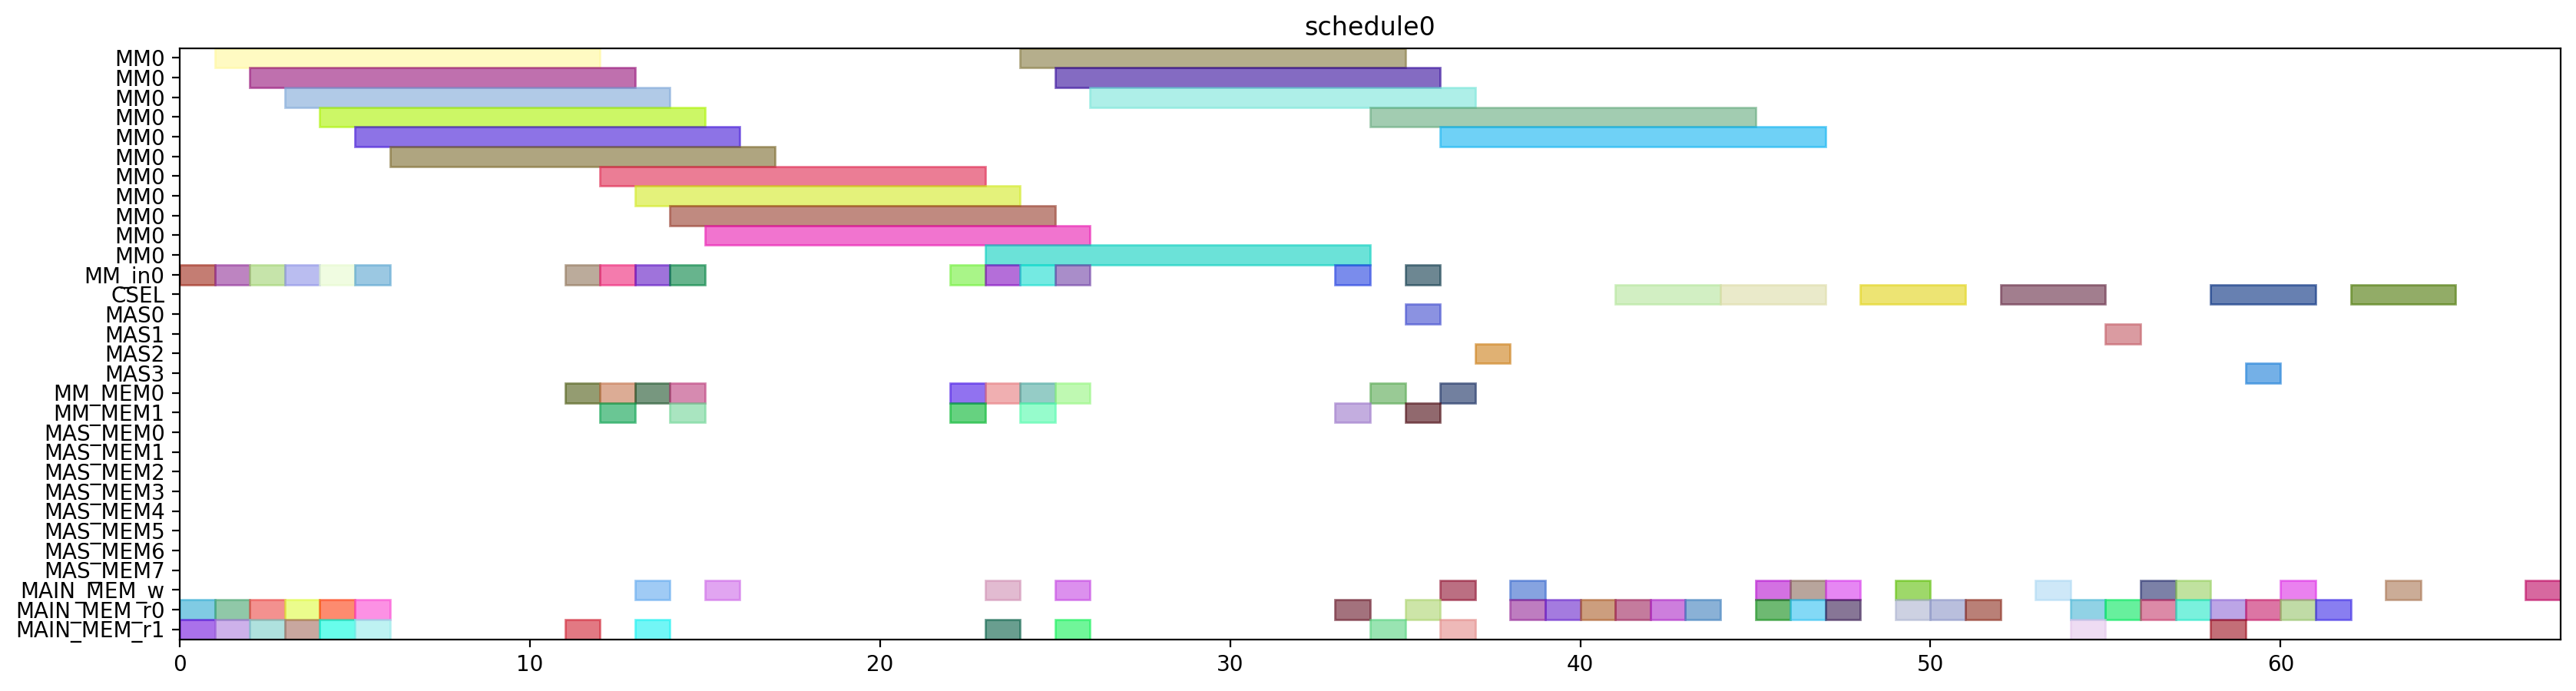

The script that drew this image:
from pyschedule import Scenario, solvers, plotters, alt


def solve():
	horizon = 120
	S = Scenario("schedule0", horizon=horizon)

	# resource
	MM = S.Resources('MM', num=1, size=11)
	MM_in = S.Resources('MM_in', num=1)
	CSEL = S.Resource('CSEL')
	MAS = S.Resources('MAS', num=4, size=1, periods=range(1, horizon))
	MM_MEM = S.Resources('MM_MEM', num=2)
	MAS_MEM = S.Resources('MAS_MEM', num=8)
	MAIN_MEM_w = S.Resource('MAIN_MEM_w', size=1)
	MAIN_MEM_r = S.Resources('MAIN_MEM_r', num=2)

	# result of previous scheduling

	# new tasks
	alpha0 = S.Task('alpha0', length=11, delay_cost=1)
	alpha0 += alt(MM)
	alpha0_in = S.Task('alpha0_in', length=1, delay_cost=1)
	alpha0_in += alt(MM_in)
	S += alpha0_in*MM_in[0]<=alpha0*MM[0]
	alpha0_mem0 = S.Task('alpha0_mem0', length=1, delay_cost=1)
	alpha0_mem0 += MAIN_MEM_r[0]
	S += alpha0_mem0 <= alpha0

	alpha0_mem1 = S.Task('alpha0_mem1', length=1, delay_cost=1)
	alpha0_mem1 += MAIN_MEM_r[1]
	S += alpha0_mem1 <= alpha0

	alpha1 = S.Task('alpha1', length=11, delay_cost=1)
	alpha1 += alt(MM)
	alpha1_in = S.Task('alpha1_in', length=1, delay_cost=1)
	alpha1_in += alt(MM_in)
	S += alpha1_in*MM_in[0]<=alpha1*MM[0]
	alpha1_mem0 = S.Task('alpha1_mem0', length=1, delay_cost=1)
	alpha1_mem0 += MAIN_MEM_r[0]
	S += alpha1_mem0 <= alpha1

	alpha1_mem1 = S.Task('alpha1_mem1', length=1, delay_cost=1)
	alpha1_mem1 += MAIN_MEM_r[1]
	S += alpha1_mem1 <= alpha1

	xit2N0 = S.Task('xit2N0', length=11, delay_cost=1)
	xit2N0 += alt(MM)
	xit2N0_in = S.Task('xit2N0_in', length=1, delay_cost=1)
	xit2N0_in += alt(MM_in)
	S += xit2N0_in*MM_in[0]<=xit2N0*MM[0]
	S += 0<xit2N0

	xit2N0_w = S.Task('xit2N0_w', length=1, delay_cost=1)
	xit2N0_w += alt(MAIN_MEM_w)
	S += xit2N0 <= xit2N0_w

	xit2N0_mem0 = S.Task('xit2N0_mem0', length=1, delay_cost=1)
	xit2N0_mem0 += MAIN_MEM_r[0]
	S += xit2N0_mem0 <= xit2N0

	xit2N0_mem1 = S.Task('xit2N0_mem1', length=1, delay_cost=1)
	xit2N0_mem1 += MAIN_MEM_r[1]
	S += xit2N0_mem1 <= xit2N0

	xit2N1 = S.Task('xit2N1', length=11, delay_cost=1)
	xit2N1 += alt(MM)
	xit2N1_in = S.Task('xit2N1_in', length=1, delay_cost=1)
	xit2N1_in += alt(MM_in)
	S += xit2N1_in*MM_in[0]<=xit2N1*MM[0]
	S += 0<xit2N1

	xit2N1_w = S.Task('xit2N1_w', length=1, delay_cost=1)
	xit2N1_w += alt(MAIN_MEM_w)
	S += xit2N1 <= xit2N1_w

	xit2N1_mem0 = S.Task('xit2N1_mem0', length=1, delay_cost=1)
	xit2N1_mem0 += MAIN_MEM_r[0]
	S += xit2N1_mem0 <= xit2N1

	xit2N1_mem1 = S.Task('xit2N1_mem1', length=1, delay_cost=1)
	xit2N1_mem1 += MAIN_MEM_r[1]
	S += xit2N1_mem1 <= xit2N1

	t30 = S.Task('t30', length=11, delay_cost=1)
	t30 += alt(MM)
	t30_in = S.Task('t30_in', length=1, delay_cost=1)
	t30_in += alt(MM_in)
	S += t30_in*MM_in[0]<=t30*MM[0]
	t30_mem0 = S.Task('t30_mem0', length=1, delay_cost=1)
	t30_mem0 += MAIN_MEM_r[0]
	S += t30_mem0 <= t30

	t30_mem1 = S.Task('t30_mem1', length=1, delay_cost=1)
	t30_mem1 += MAIN_MEM_r[1]
	S += t30_mem1 <= t30

	t31 = S.Task('t31', length=11, delay_cost=1)
	t31 += alt(MM)
	t31_in = S.Task('t31_in', length=1, delay_cost=1)
	t31_in += alt(MM_in)
	S += t31_in*MM_in[0]<=t31*MM[0]
	t31_mem0 = S.Task('t31_mem0', length=1, delay_cost=1)
	t31_mem0 += MAIN_MEM_r[0]
	S += t31_mem0 <= t31

	t31_mem1 = S.Task('t31_mem1', length=1, delay_cost=1)
	t31_mem1 += MAIN_MEM_r[1]
	S += t31_mem1 <= t31

	alphaD0 = S.Task('alphaD0', length=11, delay_cost=1)
	alphaD0 += alt(MM)
	alphaD0_in = S.Task('alphaD0_in', length=1, delay_cost=1)
	alphaD0_in += alt(MM_in)
	S += alphaD0_in*MM_in[0]<=alphaD0*MM[0]
	S += 0<alphaD0

	alphaD0_w = S.Task('alphaD0_w', length=1, delay_cost=1)
	alphaD0_w += alt(MAIN_MEM_w)
	S += alphaD0 <= alphaD0_w

	alphaD0_mem0 = S.Task('alphaD0_mem0', length=1, delay_cost=1)
	alphaD0_mem0 += alt(MM_MEM)
	S += (alpha0*MM[0])-1 < alphaD0_mem0*MM_MEM[0]
	S += alphaD0_mem0 <= alphaD0

	alphaD0_mem1 = S.Task('alphaD0_mem1', length=1, delay_cost=1)
	alphaD0_mem1 += MAIN_MEM_r[1]
	S += alphaD0_mem1 <= alphaD0

	alphaD1 = S.Task('alphaD1', length=11, delay_cost=1)
	alphaD1 += alt(MM)
	alphaD1_in = S.Task('alphaD1_in', length=1, delay_cost=1)
	alphaD1_in += alt(MM_in)
	S += alphaD1_in*MM_in[0]<=alphaD1*MM[0]
	S += 0<alphaD1

	alphaD1_w = S.Task('alphaD1_w', length=1, delay_cost=1)
	alphaD1_w += alt(MAIN_MEM_w)
	S += alphaD1 <= alphaD1_w

	alphaD1_mem0 = S.Task('alphaD1_mem0', length=1, delay_cost=1)
	alphaD1_mem0 += alt(MM_MEM)
	S += (alpha1*MM[0])-1 < alphaD1_mem0*MM_MEM[0]
	S += alphaD1_mem0 <= alphaD1

	alphaD1_mem1 = S.Task('alphaD1_mem1', length=1, delay_cost=1)
	alphaD1_mem1 += MAIN_MEM_r[1]
	S += alphaD1_mem1 <= alphaD1

	alpha20 = S.Task('alpha20', length=11, delay_cost=1)
	alpha20 += alt(MM)
	alpha20_in = S.Task('alpha20_in', length=1, delay_cost=1)
	alpha20_in += alt(MM_in)
	S += alpha20_in*MM_in[0]<=alpha20*MM[0]
	alpha20_mem0 = S.Task('alpha20_mem0', length=1, delay_cost=1)
	alpha20_mem0 += alt(MM_MEM)
	S += (alpha0*MM[0])-1 < alpha20_mem0*MM_MEM[0]
	S += alpha20_mem0 <= alpha20

	alpha20_mem1 = S.Task('alpha20_mem1', length=1, delay_cost=1)
	alpha20_mem1 += alt(MM_MEM)
	S += (alpha0*MM[0])-1 < alpha20_mem1*MM_MEM[1]
	S += alpha20_mem1 <= alpha20

	alpha21 = S.Task('alpha21', length=11, delay_cost=1)
	alpha21 += alt(MM)
	alpha21_in = S.Task('alpha21_in', length=1, delay_cost=1)
	alpha21_in += alt(MM_in)
	S += alpha21_in*MM_in[0]<=alpha21*MM[0]
	alpha21_mem0 = S.Task('alpha21_mem0', length=1, delay_cost=1)
	alpha21_mem0 += alt(MM_MEM)
	S += (alpha1*MM[0])-1 < alpha21_mem0*MM_MEM[0]
	S += alpha21_mem0 <= alpha21

	alpha21_mem1 = S.Task('alpha21_mem1', length=1, delay_cost=1)
	alpha21_mem1 += alt(MM_MEM)
	S += (alpha1*MM[0])-1 < alpha21_mem1*MM_MEM[1]
	S += alpha21_mem1 <= alpha21

	alpha2V0 = S.Task('alpha2V0', length=11, delay_cost=1)
	alpha2V0 += alt(MM)
	alpha2V0_in = S.Task('alpha2V0_in', length=1, delay_cost=1)
	alpha2V0_in += alt(MM_in)
	S += alpha2V0_in*MM_in[0]<=alpha2V0*MM[0]
	alpha2V0_mem0 = S.Task('alpha2V0_mem0', length=1, delay_cost=1)
	alpha2V0_mem0 += alt(MM_MEM)
	S += (alpha20*MM[0])-1 < alpha2V0_mem0*MM_MEM[0]
	S += alpha2V0_mem0 <= alpha2V0

	alpha2V0_mem1 = S.Task('alpha2V0_mem1', length=1, delay_cost=1)
	alpha2V0_mem1 += MAIN_MEM_r[1]
	S += alpha2V0_mem1 <= alpha2V0

	alpha2V1 = S.Task('alpha2V1', length=11, delay_cost=1)
	alpha2V1 += alt(MM)
	alpha2V1_in = S.Task('alpha2V1_in', length=1, delay_cost=1)
	alpha2V1_in += alt(MM_in)
	S += alpha2V1_in*MM_in[0]<=alpha2V1*MM[0]
	alpha2V1_mem0 = S.Task('alpha2V1_mem0', length=1, delay_cost=1)
	alpha2V1_mem0 += alt(MM_MEM)
	S += (alpha21*MM[0])-1 < alpha2V1_mem0*MM_MEM[0]
	S += alpha2V1_mem0 <= alpha2V1

	alpha2V1_mem1 = S.Task('alpha2V1_mem1', length=1, delay_cost=1)
	alpha2V1_mem1 += MAIN_MEM_r[1]
	S += alpha2V1_mem1 <= alpha2V1

	t3alphaD0 = S.Task('t3alphaD0', length=11, delay_cost=1)
	t3alphaD0 += alt(MM)
	t3alphaD0_in = S.Task('t3alphaD0_in', length=1, delay_cost=1)
	t3alphaD0_in += alt(MM_in)
	S += t3alphaD0_in*MM_in[0]<=t3alphaD0*MM[0]
	t3alphaD0_mem0 = S.Task('t3alphaD0_mem0', length=1, delay_cost=1)
	t3alphaD0_mem0 += alt(MM_MEM)
	S += (t30*MM[0])-1 < t3alphaD0_mem0*MM_MEM[0]
	S += t3alphaD0_mem0 <= t3alphaD0

	t3alphaD0_mem1 = S.Task('t3alphaD0_mem1', length=1, delay_cost=1)
	t3alphaD0_mem1 += alt(MM_MEM)
	S += (alphaD0*MM[0])-1 < t3alphaD0_mem1*MM_MEM[1]
	S += t3alphaD0_mem1 <= t3alphaD0

	t3alphaD1 = S.Task('t3alphaD1', length=11, delay_cost=1)
	t3alphaD1 += alt(MM)
	t3alphaD1_in = S.Task('t3alphaD1_in', length=1, delay_cost=1)
	t3alphaD1_in += alt(MM_in)
	S += t3alphaD1_in*MM_in[0]<=t3alphaD1*MM[0]
	t3alphaD1_mem0 = S.Task('t3alphaD1_mem0', length=1, delay_cost=1)
	t3alphaD1_mem0 += alt(MM_MEM)
	S += (t31*MM[0])-1 < t3alphaD1_mem0*MM_MEM[0]
	S += t3alphaD1_mem0 <= t3alphaD1

	t3alphaD1_mem1 = S.Task('t3alphaD1_mem1', length=1, delay_cost=1)
	t3alphaD1_mem1 += alt(MM_MEM)
	S += (alphaD1*MM[0])-1 < t3alphaD1_mem1*MM_MEM[1]
	S += t3alphaD1_mem1 <= t3alphaD1

	y20 = S.Task('y20', length=11, delay_cost=1)
	y20 += alt(MM)
	y20_in = S.Task('y20_in', length=1, delay_cost=1)
	y20_in += alt(MM_in)
	S += y20_in*MM_in[0]<=y20*MM[0]
	S += 0<y20

	y20_w = S.Task('y20_w', length=1, delay_cost=1)
	y20_w += alt(MAIN_MEM_w)
	S += y20 <= y20_w

	y20_mem0 = S.Task('y20_mem0', length=1, delay_cost=1)
	y20_mem0 += MAIN_MEM_r[0]
	S += y20_mem0 <= y20

	y20_mem1 = S.Task('y20_mem1', length=1, delay_cost=1)
	y20_mem1 += alt(MM_MEM)
	S += (t3alphaD0*MM[0])-1 < y20_mem1*MM_MEM[1]
	S += y20_mem1 <= y20

	y21 = S.Task('y21', length=11, delay_cost=1)
	y21 += alt(MM)
	y21_in = S.Task('y21_in', length=1, delay_cost=1)
	y21_in += alt(MM_in)
	S += y21_in*MM_in[0]<=y21*MM[0]
	S += 0<y21

	y21_w = S.Task('y21_w', length=1, delay_cost=1)
	y21_w += alt(MAIN_MEM_w)
	S += y21 <= y21_w

	y21_mem0 = S.Task('y21_mem0', length=1, delay_cost=1)
	y21_mem0 += MAIN_MEM_r[0]
	S += y21_mem0 <= y21

	y21_mem1 = S.Task('y21_mem1', length=1, delay_cost=1)
	y21_mem1 += alt(MM_MEM)
	S += (t3alphaD1*MM[0])-1 < y21_mem1*MM_MEM[1]
	S += y21_mem1 <= y21

	alpha2V_U0 = S.Task('alpha2V_U0', length=1, delay_cost=1)
	alpha2V_U0 += alt(MAS)
	S += 0<alpha2V_U0

	alpha2V_U0_w = S.Task('alpha2V_U0_w', length=1, delay_cost=1)
	alpha2V_U0_w += alt(MAIN_MEM_w)
	S += alpha2V_U0 <= alpha2V_U0_w

	alpha2V_U0_mem0 = S.Task('alpha2V_U0_mem0', length=1, delay_cost=1)
	alpha2V_U0_mem0 += alt(MM_MEM)
	S += (alpha2V0*MM[0])-1 < alpha2V_U0_mem0*MM_MEM[0]
	S += alpha2V_U0_mem0 <= alpha2V_U0

	alpha2V_U0_mem1 = S.Task('alpha2V_U0_mem1', length=1, delay_cost=1)
	alpha2V_U0_mem1 += MAIN_MEM_r[1]
	S += alpha2V_U0_mem1 <= alpha2V_U0

	alpha2V_U1 = S.Task('alpha2V_U1', length=1, delay_cost=1)
	alpha2V_U1 += alt(MAS)
	S += 0<alpha2V_U1

	alpha2V_U1_w = S.Task('alpha2V_U1_w', length=1, delay_cost=1)
	alpha2V_U1_w += alt(MAIN_MEM_w)
	S += alpha2V_U1 <= alpha2V_U1_w

	alpha2V_U1_mem0 = S.Task('alpha2V_U1_mem0', length=1, delay_cost=1)
	alpha2V_U1_mem0 += alt(MM_MEM)
	S += (alpha2V1*MM[0])-1 < alpha2V_U1_mem0*MM_MEM[0]
	S += alpha2V_U1_mem0 <= alpha2V_U1

	alpha2V_U1_mem1 = S.Task('alpha2V_U1_mem1', length=1, delay_cost=1)
	alpha2V_U1_mem1 += MAIN_MEM_r[1]
	S += alpha2V_U1_mem1 <= alpha2V_U1

	X0 = S.Task('X0', length=3, delay_cost=1)
	X0 += alt(CSEL)

	X0_w = S.Task('X0_w', length=1, delay_cost=1)
	X0_w += alt(MAIN_MEM_w)
	S += X0+2 <= X0_w

	X0_mem0 = S.Task('X0_mem0', length=1, delay_cost=1)
	X0_mem0 += MAIN_MEM_r[0]
	S += alpha2V_U0_w < X0_mem0
	S += X0_mem0+ 2 <= X0

	X0_mem1 = S.Task('X0_mem1', length=1, delay_cost=1)
	X0_mem1 += MAIN_MEM_r[0]
	S += xit2N0_w < X0_mem1
	S += X0_mem1+ 1 <= X0

	X0_mem2 = S.Task('X0_mem2', length=1, delay_cost=1)
	X0_mem2 += MAIN_MEM_r[0]
	S += X0_mem2+ 0 <= X0

	X1 = S.Task('X1', length=3, delay_cost=1)
	X1 += alt(CSEL)

	X1_w = S.Task('X1_w', length=1, delay_cost=1)
	X1_w += alt(MAIN_MEM_w)
	S += X1+2 <= X1_w

	X1_mem0 = S.Task('X1_mem0', length=1, delay_cost=1)
	X1_mem0 += MAIN_MEM_r[0]
	S += alpha2V_U1_w < X1_mem0
	S += X1_mem0+ 2 <= X1

	X1_mem1 = S.Task('X1_mem1', length=1, delay_cost=1)
	X1_mem1 += MAIN_MEM_r[0]
	S += xit2N1_w < X1_mem1
	S += X1_mem1+ 1 <= X1

	X1_mem2 = S.Task('X1_mem2', length=1, delay_cost=1)
	X1_mem2 += MAIN_MEM_r[0]
	S += X1_mem2+ 0 <= X1

	y0 = S.Task('y0', length=3, delay_cost=1)
	y0 += alt(CSEL)

	y0_w = S.Task('y0_w', length=1, delay_cost=1)
	y0_w += alt(MAIN_MEM_w)
	S += y0+2 <= y0_w

	y0_mem0 = S.Task('y0_mem0', length=1, delay_cost=1)
	y0_mem0 += MAIN_MEM_r[0]
	S += alpha2V_U0_w < y0_mem0
	S += y0_mem0+ 2 <= y0

	y0_mem1 = S.Task('y0_mem1', length=1, delay_cost=1)
	y0_mem1 += MAIN_MEM_r[0]
	S += y20_w < y0_mem1
	S += y0_mem1+ 1 <= y0

	y0_mem2 = S.Task('y0_mem2', length=1, delay_cost=1)
	y0_mem2 += MAIN_MEM_r[0]
	S += alphaD0_w < y0_mem2
	S += y0_mem2+ 0 <= y0

	y1 = S.Task('y1', length=3, delay_cost=1)
	y1 += alt(CSEL)

	y1_w = S.Task('y1_w', length=1, delay_cost=1)
	y1_w += alt(MAIN_MEM_w)
	S += y1+2 <= y1_w

	y1_mem0 = S.Task('y1_mem0', length=1, delay_cost=1)
	y1_mem0 += MAIN_MEM_r[0]
	S += alpha2V_U1_w < y1_mem0
	S += y1_mem0+ 2 <= y1

	y1_mem1 = S.Task('y1_mem1', length=1, delay_cost=1)
	y1_mem1 += MAIN_MEM_r[0]
	S += y21_w < y1_mem1
	S += y1_mem1+ 1 <= y1

	y1_mem2 = S.Task('y1_mem2', length=1, delay_cost=1)
	y1_mem2 += MAIN_MEM_r[0]
	S += alphaD1_w < y1_mem2
	S += y1_mem2+ 0 <= y1

	y_alt0 = S.Task('y_alt0', length=1, delay_cost=1)
	y_alt0 += alt(MAS)
	S += 0<y_alt0

	y_alt0_w = S.Task('y_alt0_w', length=1, delay_cost=1)
	y_alt0_w += alt(MAIN_MEM_w)
	S += y_alt0 <= y_alt0_w

	y_alt0_mem0 = S.Task('y_alt0_mem0', length=1, delay_cost=1)
	y_alt0_mem0 += MAIN_MEM_r[0]
	S += y_alt0_mem0 <= y_alt0

	y_alt0_mem1 = S.Task('y_alt0_mem1', length=1, delay_cost=1)
	y_alt0_mem1 += MAIN_MEM_r[1]
	S += y0_w < y_alt0_mem1
	S += y_alt0_mem1 <= y_alt0

	y_alt1 = S.Task('y_alt1', length=1, delay_cost=1)
	y_alt1 += alt(MAS)
	S += 0<y_alt1

	y_alt1_w = S.Task('y_alt1_w', length=1, delay_cost=1)
	y_alt1_w += alt(MAIN_MEM_w)
	S += y_alt1 <= y_alt1_w

	y_alt1_mem0 = S.Task('y_alt1_mem0', length=1, delay_cost=1)
	y_alt1_mem0 += MAIN_MEM_r[0]
	S += y_alt1_mem0 <= y_alt1

	y_alt1_mem1 = S.Task('y_alt1_mem1', length=1, delay_cost=1)
	y_alt1_mem1 += MAIN_MEM_r[1]
	S += y1_w < y_alt1_mem1
	S += y_alt1_mem1 <= y_alt1

	Y0 = S.Task('Y0', length=3, delay_cost=1)
	Y0 += alt(CSEL)

	Y0_w = S.Task('Y0_w', length=1, delay_cost=1)
	Y0_w += alt(MAIN_MEM_w)
	S += Y0+2 <= Y0_w

	Y0_mem0 = S.Task('Y0_mem0', length=1, delay_cost=1)
	Y0_mem0 += MAIN_MEM_r[0]
	S += Y0_mem0+ 2 <= Y0

	Y0_mem1 = S.Task('Y0_mem1', length=1, delay_cost=1)
	Y0_mem1 += MAIN_MEM_r[0]
	S += y0_w < Y0_mem1
	S += Y0_mem1+ 1 <= Y0

	Y0_mem2 = S.Task('Y0_mem2', length=1, delay_cost=1)
	Y0_mem2 += MAIN_MEM_r[0]
	S += y_alt0_w < Y0_mem2
	S += Y0_mem2+ 0 <= Y0

	Y1 = S.Task('Y1', length=3, delay_cost=1)
	Y1 += alt(CSEL)

	Y1_w = S.Task('Y1_w', length=1, delay_cost=1)
	Y1_w += alt(MAIN_MEM_w)
	S += Y1+2 <= Y1_w

	Y1_mem0 = S.Task('Y1_mem0', length=1, delay_cost=1)
	Y1_mem0 += MAIN_MEM_r[0]
	S += Y1_mem0+ 2 <= Y1

	Y1_mem1 = S.Task('Y1_mem1', length=1, delay_cost=1)
	Y1_mem1 += MAIN_MEM_r[0]
	S += y1_w < Y1_mem1
	S += Y1_mem1+ 1 <= Y1

	Y1_mem2 = S.Task('Y1_mem2', length=1, delay_cost=1)
	Y1_mem2 += MAIN_MEM_r[0]
	S += y_alt1_w < Y1_mem2
	S += Y1_mem2+ 0 <= Y1

	solvers.mip.solve(S,msg=1,kind='CPLEX',ratio_gap=1.01)

	solution = [['hoge']*len(S.solution()[1]) for i in range(len(S.solution()))]
	for i in range(len(S.solution())):
		for j in range(len(S.solution()[i])):
			solution[i][j]=str(S.solution()[i][j])
	print(solution)

	cycles = int(solution[-1][3])

	pic_file_name = "/home/mfukuda/ABE/multiRAM_multiMAS_16mux/scheduling_result/stage11MM1_stage1MAS4/2xSSWU_AFTER_EXP/schedule0.png"
	if(S.solution() != []):
		plotters.matplotlib.plot(S,img_filename=pic_file_name, show_task_labels=False, fig_size=(cycles*0.25+3, 5))

	return solution
